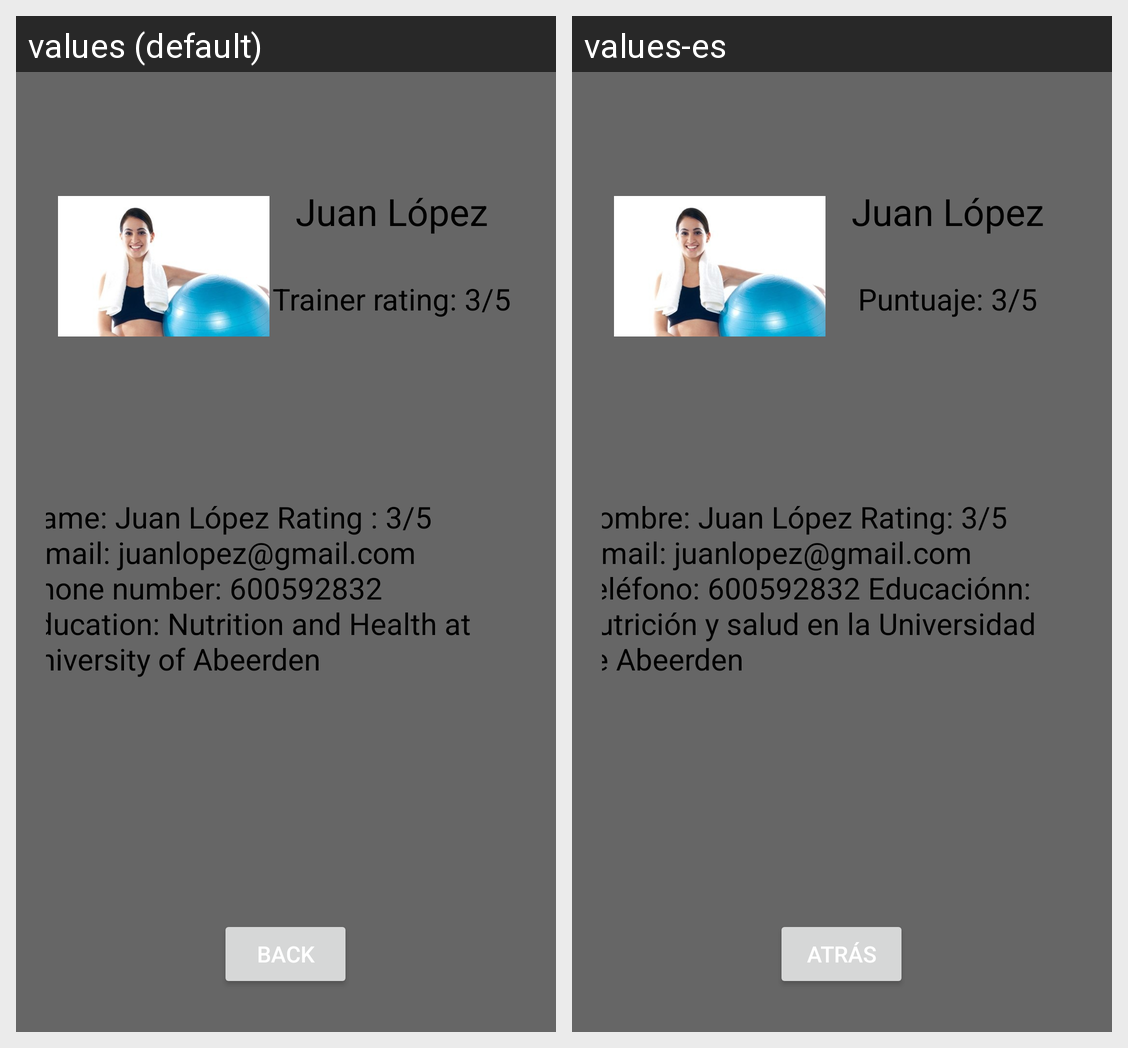

Translations of the strings shown on this Android screen, per locale in the grid:
Android screen res/layout/fragment_trainer_profile.xml rendered under 2 locales, left to right: values (default), values-es. Device: Nexus 5 (rendered at 1080×1920; each locale shown at half size, 540×960, under a caption strip naming it); theme AppTheme.NoActionBar.
Strings drawn on this screen, with the default value and each locale's value (text and hints the layout hard-codes, and strings that could not be matched under every locale, appear in the picture but are not listed):

trainer_name
  values: Juan López
  values-es: Juan López

trainer_rating
  values: Trainer rating: 3/5
  values-es: Puntuaje: 3/5

trainerProfile
  values: Name: Juan López Rating : 3/5 E-mail: juanlopez@gmail.com Phone number: 600592832 Education: Nutrition and Health at University of Abeerden
  values-es: Nombre: Juan López Rating: 3/5 E-mail: juanlopez@gmail.com Teléfono: 600592832 Educaciónn: Nutrición y salud en la Universidad de Abeerden

back
  values: back
  values-es: Atrás
